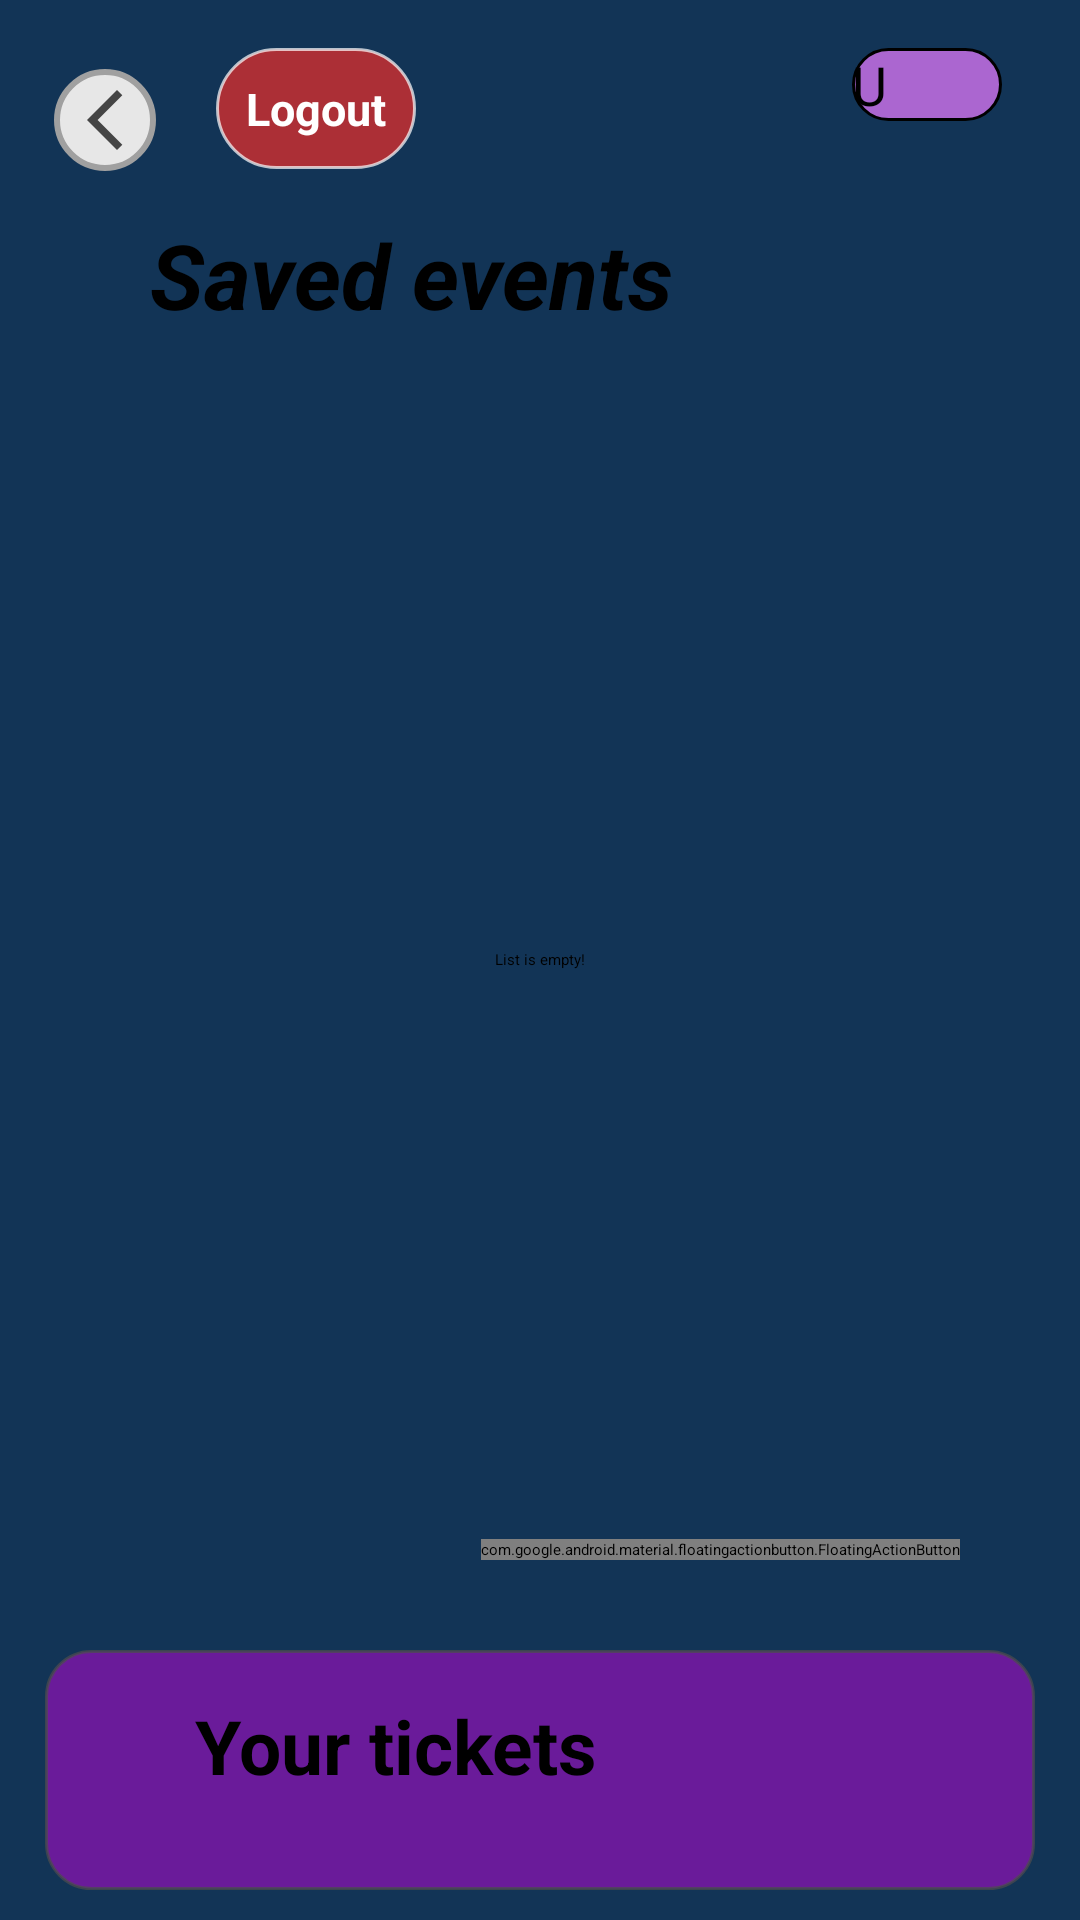

Layout XML and referenced resources for this Android screen:
<!-- AndroidManifest.xml: application theme Theme.MyApplication -->
<!-- res/layout/activity_event_list_user.xml -->
<?xml version="1.0" encoding="utf-8"?>
<RelativeLayout xmlns:android="http://schemas.android.com/apk/res/android"
    xmlns:app="http://schemas.android.com/apk/res-auto"
    xmlns:tools="http://schemas.android.com/tools"
    android:id="@+id/main"
    android:layout_width="match_parent"
    android:layout_height="match_parent"
    android:orientation="vertical"
    android:gravity="center"
    android:background="#123456"
    tools:context=".EventListUser">

    <ImageButton
        android:id="@+id/back"
        android:layout_width="wrap_content"
        android:layout_height="wrap_content"
        android:layout_alignParentTop="true"
        android:layout_marginStart="18dp"
        android:layout_marginTop="23dp"
        android:padding="5dp"
        android:src="@drawable/arrow_back"
        android:contentDescription="@string/back"
        android:background="@drawable/back_button" />

    <Button
        android:id="@+id/logout_btn"
        android:layout_width="wrap_content"
        android:layout_height="wrap_content"
        android:layout_marginStart="20dp"
        android:layout_marginTop="16dp"
        android:layout_toEndOf="@+id/back"
        android:background="@drawable/neg_button"
        android:padding="10dp"
        android:text="@string/logout"
        android:textColor="@color/white"
        android:textSize="15sp"
        android:textStyle="bold" />

    <Button
        android:id="@+id/user"
        android:layout_width="50dp"
        android:layout_height="wrap_content"
        android:layout_alignParentEnd="true"
        android:layout_marginEnd="26dp"
        android:layout_marginTop="16dp"
        android:background="@drawable/usr_button"
        android:text="@string/user_inital"
        android:textColor="@color/black"
        android:textSize="18sp" />

    <TextView
        android:id="@+id/title"
        android:layout_width="match_parent"
        android:layout_height="wrap_content"
        android:layout_below="@+id/logout_btn"
        android:layout_marginTop="15dp"
        android:layout_marginHorizontal="50dp"
        android:text="@string/booked_list"
        android:textSize="30sp"
        android:textStyle="bold|italic" />

    <androidx.recyclerview.widget.RecyclerView
        android:id="@+id/recycler"
        android:layout_width="match_parent"
        android:layout_height="match_parent"
        android:layout_below="@+id/title"
        android:layout_above="@+id/cartButton"
        android:layout_marginTop="10dp"
        android:layout_marginHorizontal="20dp"
        android:layout_marginBottom="20dp"
        app:layoutManager="androidx.recyclerview.widget.LinearLayoutManager" />

    <TextView
        android:id="@+id/empty_list"
        android:layout_width="wrap_content"
        android:layout_height="wrap_content"
        android:layout_centerInParent="true"
        android:text="@string/empty_list" />


    <com.google.android.material.floatingactionbutton.FloatingActionButton
        android:id="@+id/adminButton"
        android:layout_width="wrap_content"
        android:layout_height="wrap_content"
        android:clickable="true"
        android:contentDescription="@string/all_events"
        app:srcCompat="@drawable/list_event"
        android:layout_above="@+id/cartButton"
        android:layout_alignParentStart="true"
        android:layout_marginStart="40dp"
        android:layout_marginBottom="30dp"
        android:tint="@color/black"
        android:visibility="gone" />

    <com.google.android.material.floatingactionbutton.FloatingActionButton
        android:id="@+id/scanButton"
        android:layout_width="wrap_content"
        android:layout_height="wrap_content"
        android:clickable="true"
        android:contentDescription="@string/scan_code"
        app:srcCompat="@drawable/qr_code_scanner"
        android:layout_above="@+id/cartButton"
        android:layout_alignParentEnd="true"
        android:layout_marginEnd="40dp"
        android:layout_marginBottom="30dp" />

    <Button
        android:id="@+id/cartButton"
        android:layout_width="match_parent"
        android:layout_height="80dp"
        android:layout_alignParentBottom="true"
        android:layout_marginHorizontal="15dp"
        android:layout_marginBottom="10dp"
        android:paddingHorizontal="50dp"
        android:paddingTop="15dp"
        android:paddingBottom="15dp"
        android:text="@string/tickets"
        android:textSize="25sp"
        android:textStyle="bold"
        app:drawableStartCompat="@drawable/shopping_cart"
        android:background="@drawable/rounded_button" />

</RelativeLayout>
<!-- resources referenced by this layout -->
<resources>
  <color name="black">#FF000000</color>
  <color name="white">#FFFFFFFF</color>
  <!-- drawable arrow_back (drawable) -->
  <vector xmlns:android="http://schemas.android.com/apk/res/android" android:height="24dp" android:tint="#B3000000" android:viewportHeight="24" android:viewportWidth="24" android:width="24dp">
        
      <path android:fillColor="@android:color/white" android:pathData="M17.77,3.77l-1.77,-1.77l-10,10l10,10l1.77,-1.77l-8.23,-8.23z"/>
      
  </vector>
  <!-- drawable back_button (drawable) -->
  <?xml version="1.0" encoding="utf-8"?>
  <shape xmlns:android="http://schemas.android.com/apk/res/android"
      android:shape="rectangle">
  
      <corners android:radius="25dp" />
      <stroke android:width="2dp" android:color="#A0A0A0" />
      <solid android:color="#E7E7E7" />
  </shape>
  <!-- drawable list_event (drawable) -->
  <vector xmlns:android="http://schemas.android.com/apk/res/android" android:autoMirrored="true" android:height="30dp" android:tint="#FFFFFF" android:viewportHeight="24" android:viewportWidth="24" android:width="30dp">
        
      <path android:fillColor="@android:color/white" android:pathData="M3,13h2v-2L3,11v2zM3,17h2v-2L3,15v2zM3,9h2L5,7L3,7v2zM7,13h14v-2L7,11v2zM7,17h14v-2L7,15v2zM7,7v2h14L21,7L7,7z"/>
      
  </vector>
  <!-- drawable neg_button (drawable) -->
  <?xml version="1.0" encoding="utf-8"?>
  <shape xmlns:android="http://schemas.android.com/apk/res/android"
      android:shape="rectangle">
  
      <corners android:radius="25dp" />
      <stroke android:width="1dp" android:color="#B3FFFFFF" />
      <solid android:color="#CCD32F2F" />
  </shape>
  <!-- drawable qr_code_scanner (drawable) -->
  <vector xmlns:android="http://schemas.android.com/apk/res/android" android:height="30dp" android:tint="#000000" android:viewportHeight="24" android:viewportWidth="24" android:width="30dp">
        
      <path android:fillColor="@android:color/white" android:pathData="M9.5,6.5v3h-3v-3H9.5M11,5H5v6h6V5L11,5zM9.5,14.5v3h-3v-3H9.5M11,13H5v6h6V13L11,13zM17.5,6.5v3h-3v-3H17.5M19,5h-6v6h6V5L19,5zM13,13h1.5v1.5H13V13zM14.5,14.5H16V16h-1.5V14.5zM16,13h1.5v1.5H16V13zM13,16h1.5v1.5H13V16zM14.5,17.5H16V19h-1.5V17.5zM16,16h1.5v1.5H16V16zM17.5,14.5H19V16h-1.5V14.5zM17.5,17.5H19V19h-1.5V17.5zM22,7h-2V4h-3V2h5V7zM22,22v-5h-2v3h-3v2H22zM2,22h5v-2H4v-3H2V22zM2,2v5h2V4h3V2H2z"/>
      
  </vector>
  <!-- drawable rounded_button (drawable) -->
  <?xml version="1.0" encoding="utf-8"?>
  <shape xmlns:android="http://schemas.android.com/apk/res/android"
      android:shape="rectangle">
  
      <corners android:radius="15dp" />
      <stroke android:width="1dp" android:color="#B34D4D4D" />
      <solid android:color="#6A1B9A" />
  </shape>
  <!-- drawable usr_button (drawable) -->
  <?xml version="1.0" encoding="utf-8"?>
  <shape xmlns:android="http://schemas.android.com/apk/res/android"
      android:shape="rectangle">
  
      <corners android:radius="25dp" />
      <stroke android:width="1dp" android:color="@color/black" />
      <solid android:color="#AB66D0" />
  </shape>
  <string name="all_events">All the events</string>
  <string name="back">Back</string>
  <string name="booked_list">Saved events</string>
  <string name="empty_list">List is empty!</string>
  <string name="logout">Logout</string>
  <string name="scan_code">Scan QR Code</string>
  <string name="tickets">Your tickets</string>
  <string name="user_inital">U</string>
  <style name="Theme.MyApplication" parent="Base.Theme.MyApplication" />
  <style name="Base.Theme.MyApplication" parent="Theme.AppCompat.DayNight.NoActionBar">
          
          
      </style>
</resources>
